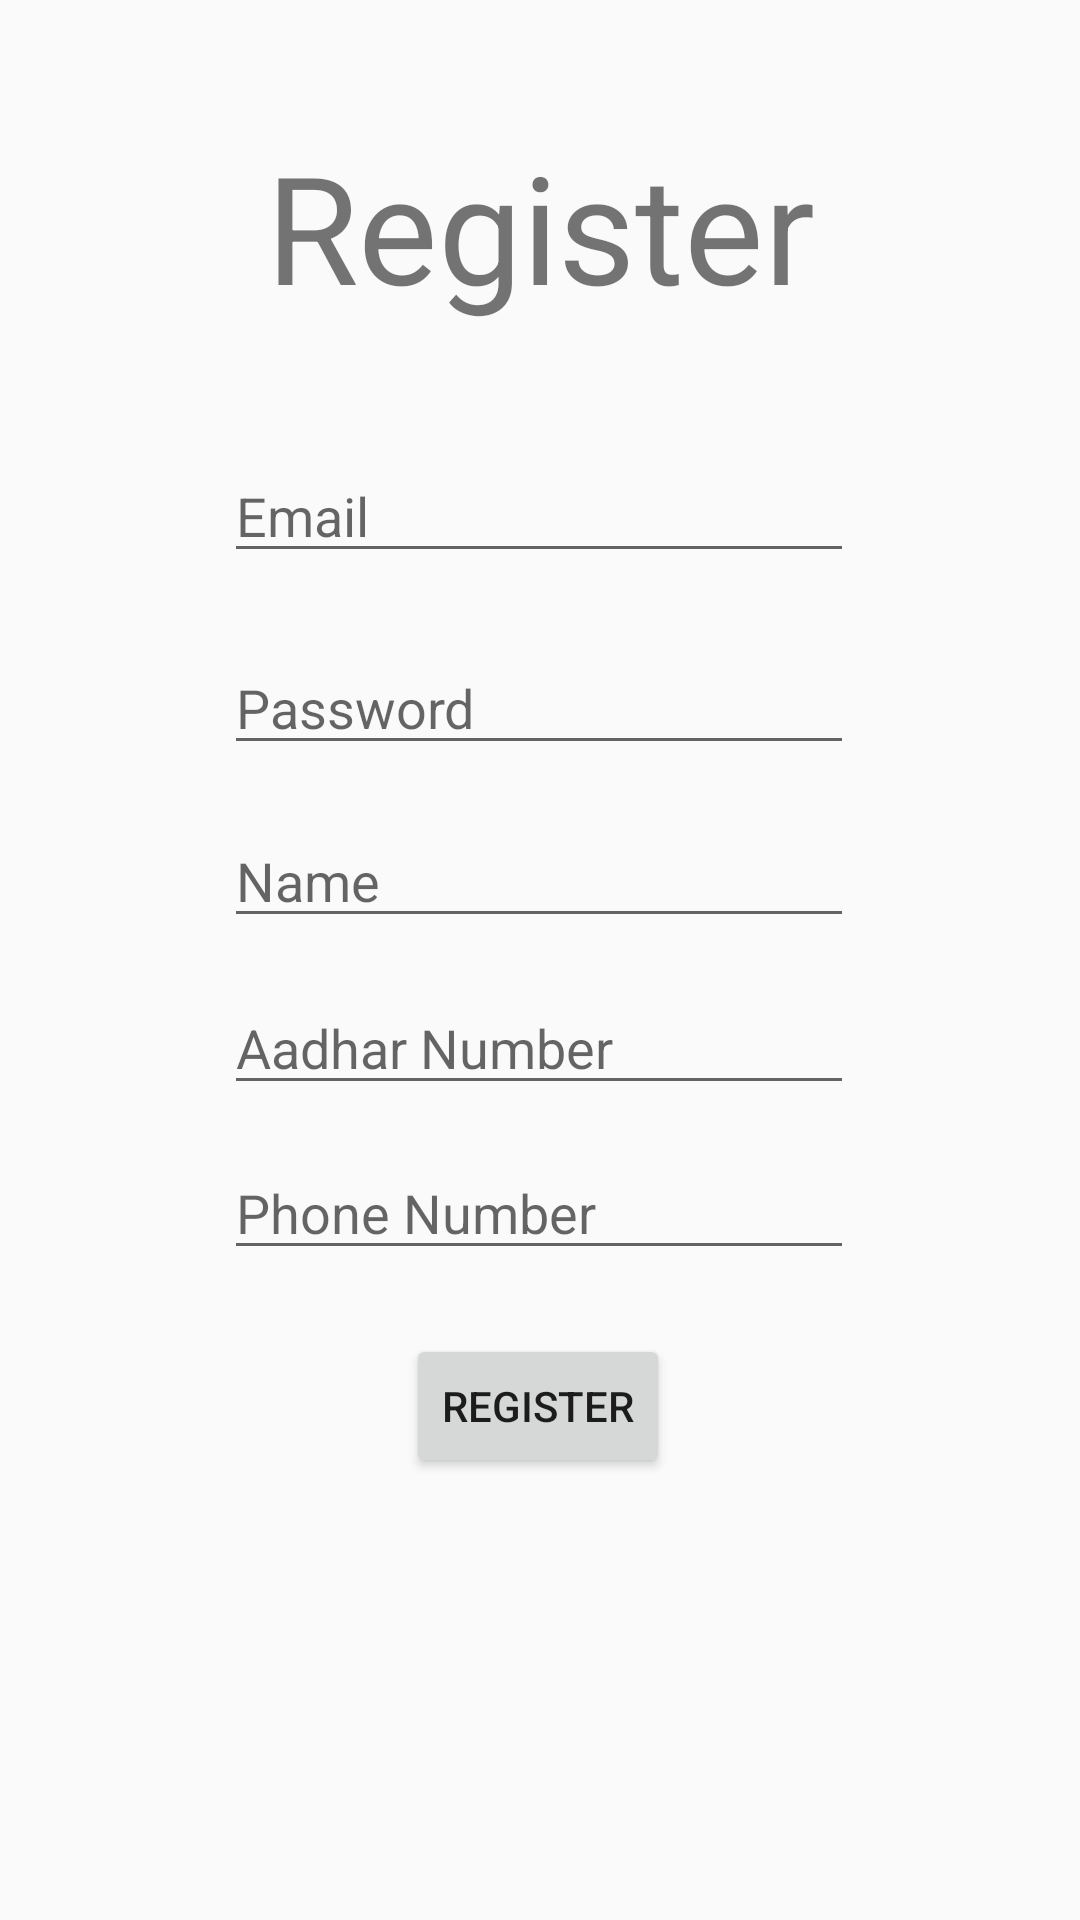

Layout XML and referenced resources for this Android screen:
<!-- AndroidManifest.xml: application theme AppTheme -->
<!-- res/layout/activity_register_page.xml -->
<?xml version="1.0" encoding="utf-8"?>
<androidx.constraintlayout.widget.ConstraintLayout xmlns:android="http://schemas.android.com/apk/res/android"
    xmlns:app="http://schemas.android.com/apk/res-auto"
    xmlns:tools="http://schemas.android.com/tools"
    android:layout_width="match_parent"
    android:layout_height="match_parent"
    tools:context=".registerPage">

    <TextView
        android:id="@+id/textView"
        android:layout_width="wrap_content"
        android:layout_height="wrap_content"
        android:text="Register"
        android:textSize="50sp"
        app:layout_constraintBottom_toBottomOf="parent"
        app:layout_constraintEnd_toEndOf="parent"
        app:layout_constraintStart_toStartOf="parent"
        app:layout_constraintTop_toTopOf="parent"
        app:layout_constraintVertical_bias="0.073" />

    <EditText
        android:id="@+id/et_registerEmail"
        android:layout_width="wrap_content"
        android:layout_height="wrap_content"
        android:ems="10"
        android:hint="Email"
        android:inputType="textEmailAddress"
        app:layout_constraintBottom_toBottomOf="parent"
        app:layout_constraintEnd_toEndOf="parent"
        app:layout_constraintHorizontal_bias="0.497"
        app:layout_constraintStart_toStartOf="parent"
        app:layout_constraintTop_toTopOf="parent"
        app:layout_constraintVertical_bias="0.25" />

    <EditText
        android:id="@+id/et_registerPhone"
        android:layout_width="wrap_content"
        android:layout_height="wrap_content"
        android:ems="10"
        android:hint="Phone Number"
        android:inputType="textPersonName"
        app:layout_constraintBottom_toBottomOf="parent"
        app:layout_constraintEnd_toEndOf="parent"
        app:layout_constraintHorizontal_bias="0.497"
        app:layout_constraintStart_toStartOf="parent"
        app:layout_constraintTop_toTopOf="parent"
        app:layout_constraintVertical_bias="0.638" />

    <EditText
        android:id="@+id/et_registerAadhar"
        android:layout_width="wrap_content"
        android:layout_height="wrap_content"
        android:ems="10"
        android:hint="Aadhar Number"
        android:inputType="textPersonName"
        app:layout_constraintBottom_toBottomOf="parent"
        app:layout_constraintEnd_toEndOf="parent"
        app:layout_constraintHorizontal_bias="0.497"
        app:layout_constraintStart_toStartOf="parent"
        app:layout_constraintTop_toTopOf="parent"
        app:layout_constraintVertical_bias="0.546" />

    <EditText
        android:id="@+id/et_registerName"
        android:layout_width="wrap_content"
        android:layout_height="wrap_content"
        android:ems="10"
        android:hint="Name"
        android:inputType="textPersonName"
        app:layout_constraintBottom_toBottomOf="parent"
        app:layout_constraintEnd_toEndOf="parent"
        app:layout_constraintHorizontal_bias="0.497"
        app:layout_constraintStart_toStartOf="parent"
        app:layout_constraintTop_toTopOf="parent"
        app:layout_constraintVertical_bias="0.453" />

    <Button
        android:id="@+id/btn_registerUser"
        android:layout_width="wrap_content"
        android:layout_height="wrap_content"
        android:text="Register"
        app:layout_constraintBottom_toBottomOf="parent"
        app:layout_constraintEnd_toEndOf="parent"
        app:layout_constraintHorizontal_bias="0.498"
        app:layout_constraintStart_toStartOf="parent"
        app:layout_constraintTop_toTopOf="parent"
        app:layout_constraintVertical_bias="0.751" />

    <EditText
        android:id="@+id/et_registerPassword"
        android:layout_width="wrap_content"
        android:layout_height="wrap_content"
        android:ems="10"
        android:hint="Password"
        android:inputType="textPassword"
        app:layout_constraintBottom_toBottomOf="parent"
        app:layout_constraintEnd_toEndOf="parent"
        app:layout_constraintHorizontal_bias="0.497"
        app:layout_constraintStart_toStartOf="parent"
        app:layout_constraintTop_toTopOf="parent"
        app:layout_constraintVertical_bias="0.357" />

</androidx.constraintlayout.widget.ConstraintLayout>
<!-- resources referenced by this layout -->
<resources>
  <style name="AppTheme" parent="Theme.AppCompat.DayNight.DarkActionBar">        
          <item name="colorPrimary">@color/purple_700</item>
          <item name="colorPrimaryDark">@color/purple_500</item>
          <item name="colorAccent">@color/purple_200</item>
      </style>
  <color name="purple_700">#FF3700B3</color>
  <color name="purple_500">#FF6200EE</color>
  <color name="purple_200">#FFBB86FC</color>
</resources>
